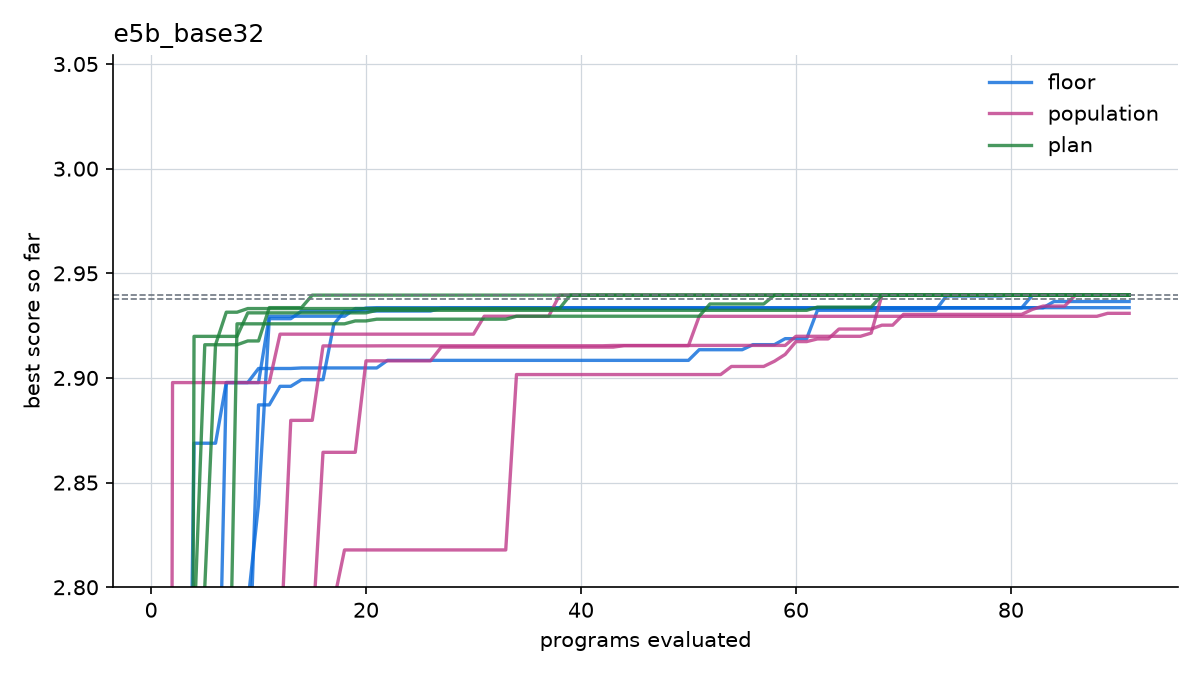

Values plotted in this chart, from the file beside it:
arm, seed, program, best
floor, 5, 1, 0.64
floor, 5, 2, 2.102
floor, 5, 3, 2.102
floor, 5, 4, 2.102
floor, 5, 5, 2.791
floor, 5, 6, 2.791
floor, 5, 7, 2.791
floor, 5, 8, 2.792
floor, 5, 9, 2.792
floor, 5, 10, 2.84
floor, 5, 11, 2.928
floor, 5, 12, 2.928
floor, 5, 13, 2.928
floor, 5, 14, 2.932
floor, 5, 15, 2.932
floor, 5, 16, 2.932
floor, 5, 17, 2.932
floor, 5, 18, 2.932
floor, 5, 19, 2.932
floor, 5, 20, 2.932
floor, 5, 21, 2.932
floor, 5, 22, 2.932
floor, 5, 23, 2.932
floor, 5, 24, 2.932
floor, 5, 25, 2.932
floor, 5, 26, 2.932
floor, 5, 27, 2.933
floor, 5, 28, 2.933
floor, 5, 29, 2.933
floor, 5, 30, 2.933
floor, 5, 31, 2.933
floor, 5, 32, 2.933
floor, 5, 33, 2.933
floor, 5, 34, 2.933
floor, 5, 35, 2.933
floor, 5, 36, 2.933
floor, 5, 37, 2.933
floor, 5, 38, 2.933
floor, 5, 39, 2.933
floor, 5, 40, 2.933
floor, 5, 41, 2.933
floor, 5, 42, 2.933
floor, 5, 43, 2.933
floor, 5, 44, 2.933
floor, 5, 45, 2.933
floor, 5, 46, 2.933
floor, 5, 47, 2.933
floor, 5, 48, 2.933
floor, 5, 49, 2.933
floor, 5, 50, 2.933
floor, 5, 51, 2.933
floor, 5, 52, 2.933
floor, 5, 53, 2.933
floor, 5, 54, 2.933
floor, 5, 55, 2.933
floor, 5, 56, 2.933
floor, 5, 57, 2.933
floor, 5, 58, 2.933
floor, 5, 59, 2.933
floor, 5, 60, 2.933
... 1,032 more rows
